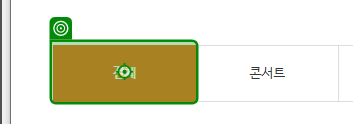
Task: TransactionItem을 Datarow로 사용하도록 설정한 템플릿
Workflow: Main_추가과제

Step 1: click on '전체'

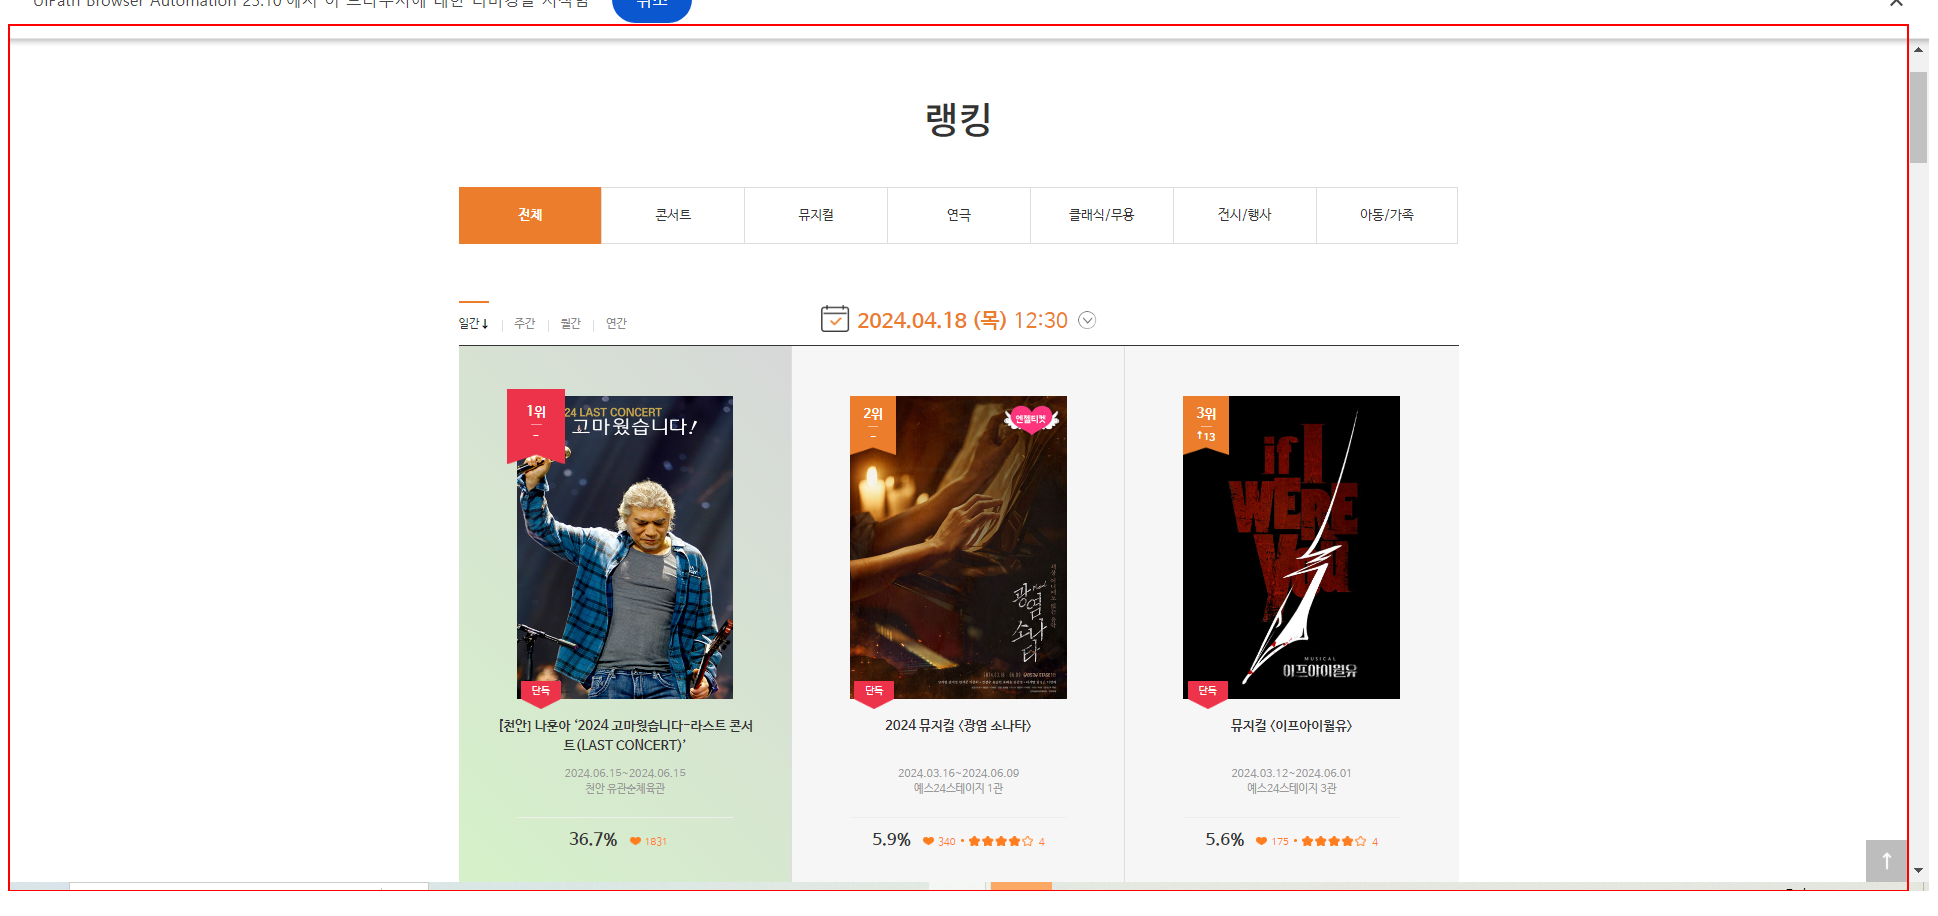
Step 2: click on the element